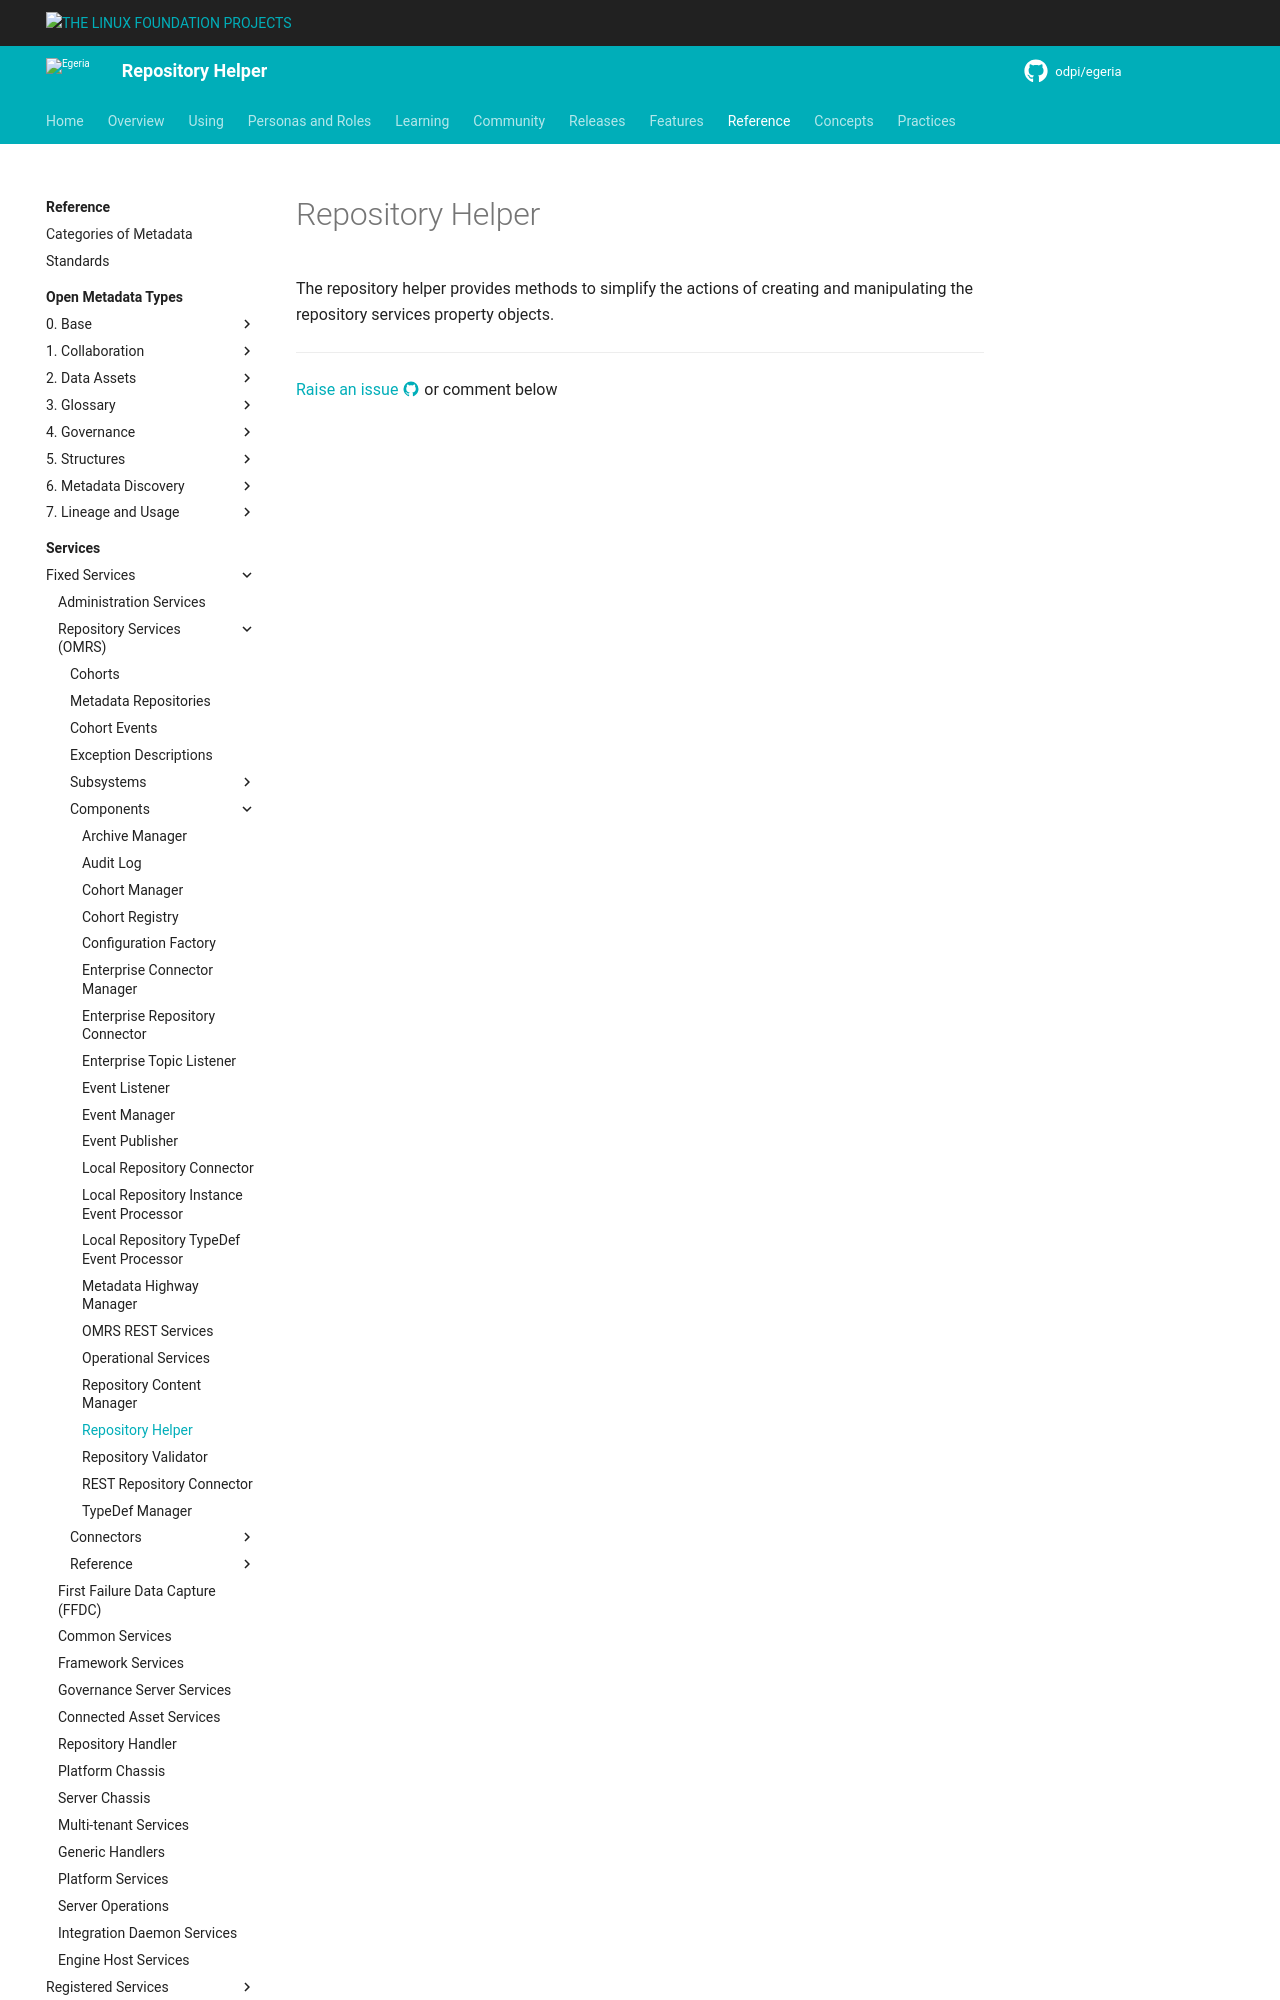

repository: odpi/egeria-docs · page: services/omrs/component-descriptions/repository-helper/index.html · generator: mkdocs

<!-- SPDX-License-Identifier: CC-BY-4.0 -->
<!-- Copyright Contributors to the ODPi Egeria project. -->

# Repository Helper

The repository helper provides methods to simplify the actions of creating and manipulating the repository service
